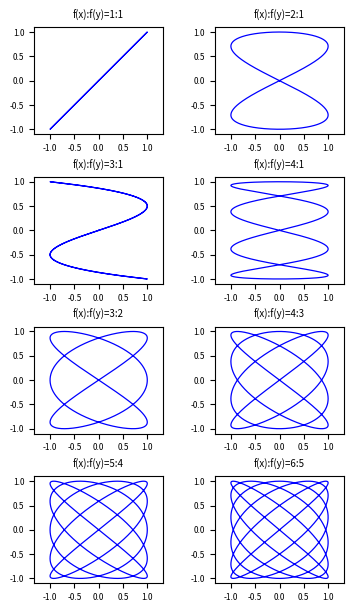

This chart was generated by the following Python code: (Note: this script raises an exception after producing the figure.)
import matplotlib.pyplot as plt
import matplotlib.gridspec as gridspec
import numpy as np
from matplotlib.ticker import MultipleLocator, FormatStrFormatter
def Lisa(m,n,p,q):
    a=np.arange(0,2*np.pi,0.0001)
    x=np.sin(m*a)
    y=np.sin(n*a)
    image=plt.subplot(gs[p,q])
    plt.subplots_adjust(wspace=0.4,hspace=0.4)
    xmajorLocator=MultipleLocator(0.5)
    ymajorLocator=MultipleLocator(0.5)
    image.xaxis.set_major_locator(xmajorLocator)
    image.yaxis.set_major_locator(ymajorLocator)
    plt.axis('equal')
    plt.tick_params(axis='both',labelsize=6)
    #plt.xlabel("$\sin({}x)$".format(m),fontsize=8)
    #plt.ylabel("$\sin({}x)$".format(n),fontsize=8)
    plt.title("f(x):f(y)={}:{}".format(m,n),fontsize=7)
    plt.plot(x,y,'b-',linewidth=0.9)
plt.figure(figsize=(4,15))
gs=gridspec.GridSpec(8,2)
Lisa(1,1,0,0)
Lisa(2,1,0,1)
Lisa(3,1,1,0)
Lisa(4,1,1,1)
Lisa(3,2,2,0)
Lisa(4,3,2,1)
Lisa(5,4,3,0)
Lisa(6,5,3,1)
plt.show()
plt.savefig("F:/Matplotlib/Lissajous Figure.jpg",dpi=1000)
#plt.suptitle("Lissajous Figure\naccess granted",fontsize=12)
